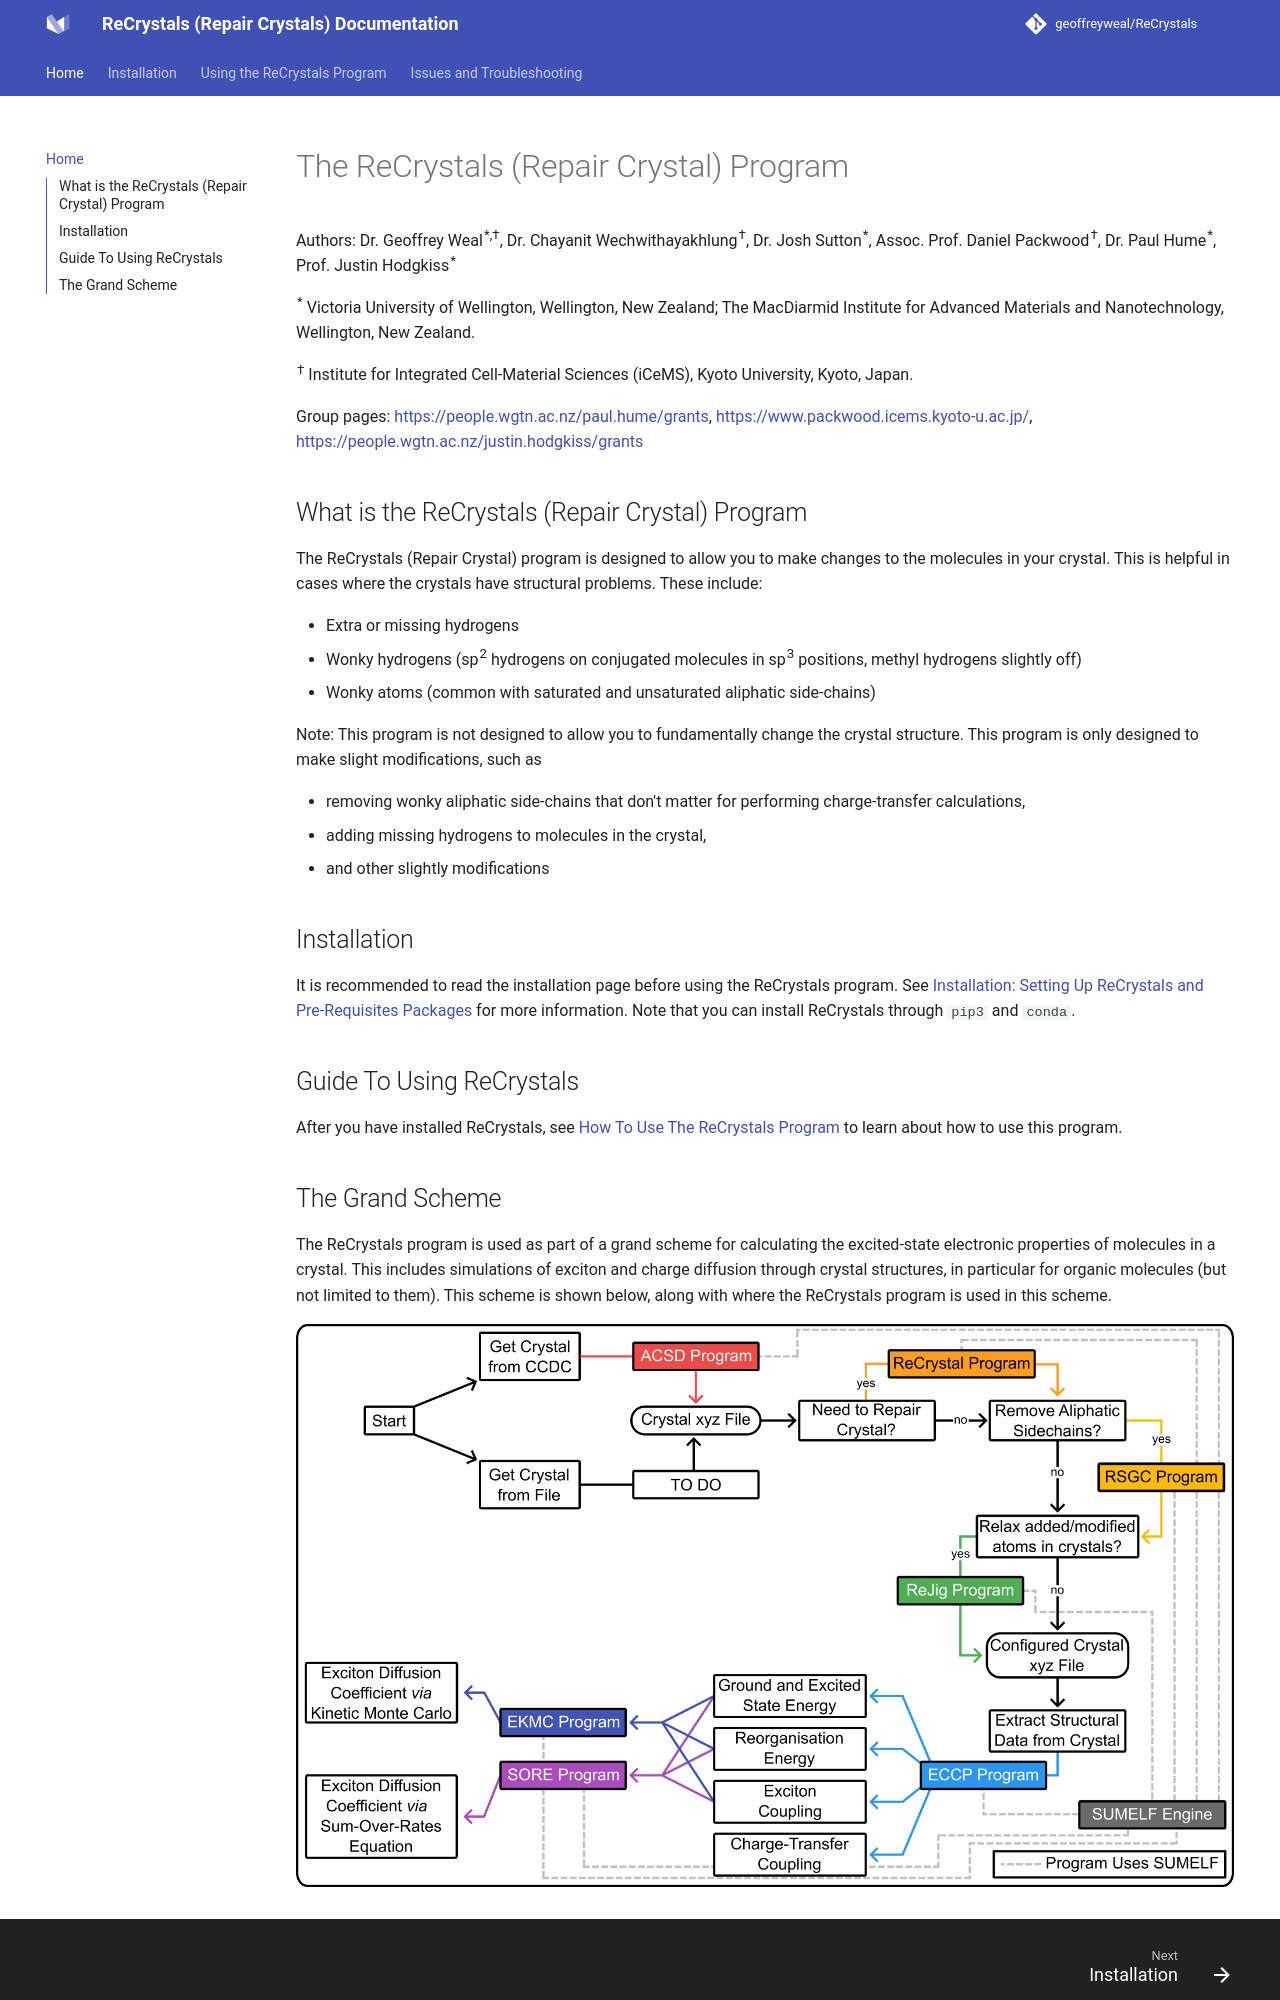

repository: geoffreyweal/ReCrystals · page: index.html · generator: mkdocs

# The ReCrystals (Repair Crystal) Program

Authors: Dr. Geoffrey Weal<sup>\*,†</sup>, Dr. Chayanit Wechwithayakhlung<sup>†</sup>, Dr. Josh Sutton<sup>\*</sup>, Assoc. Prof. Daniel Packwood<sup>†</sup>, Dr. Paul Hume<sup>\*</sup>, Prof. Justin Hodgkiss<sup>\*</sup>

<sup>\*</sup> Victoria University of Wellington, Wellington, New Zealand; The MacDiarmid Institute for Advanced Materials and Nanotechnology, Wellington, New Zealand. 

<sup>†</sup> Institute for Integrated Cell-Material Sciences (iCeMS), Kyoto University, Kyoto, Japan.

Group pages: https://people.wgtn.ac.nz/paul.hume/grants, https://www.packwood.icems.kyoto-u.ac.jp/, https://people.wgtn.ac.nz/justin.hodgkiss/grants


## What is the ReCrystals (Repair Crystal) Program

The ReCrystals (Repair Crystal) program is designed to allow you to make changes to the molecules in your crystal. This is helpful in cases where the crystals have structural problems. These include:

* Extra or missing hydrogens 
* Wonky hydrogens (sp<sup>2</sup> hydrogens on conjugated molecules in sp<sup>3</sup> positions, methyl hydrogens slightly off)
* Wonky atoms (common with saturated and unsaturated aliphatic side-chains)

Note: This program is not designed to allow you to fundamentally change the crystal structure. This program is only designed to make slight modifications, such as 

* removing wonky aliphatic side-chains that don't matter for performing charge-transfer calculations, 
* adding missing hydrogens to molecules in the crystal, 
* and other slightly modifications

## Installation

It is recommended to read the installation page before using the ReCrystals program. See [Installation: Setting Up ReCrystals and Pre-Requisites Packages](Installation.md#Installation: Setting Up ReCrystals and Pre-Requisites Packages) for more information. Note that you can install ReCrystals through ``pip3`` and ``conda``. 

## Guide To Using ReCrystals

After you have installed ReCrystals, see [How To Use The ReCrystals Program](Using_The_ReCrystals_Program.md) to learn about how to use this program.
